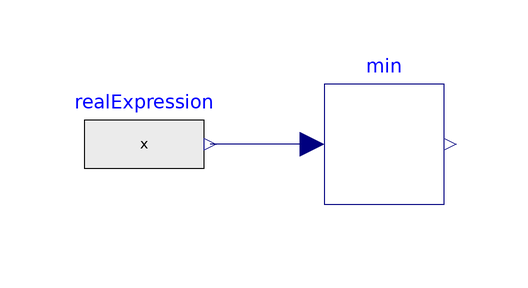

Above is the diagram view of the following Modelica model: its components placed by their Placement annotations and its connect equations drawn as lines.

model Test
    extends Modelica.Icons.Example;
    Real x(start=3, fixed=true);
    Real v(start=-1, fixed=true);
    Modelica.Blocks.Sources.RealExpression realExpression(y=x) annotation(Placement(transformation(extent={{-30,40},{-10,60}})));
    Minimum min(y_start=2) annotation(Placement(transformation(extent={{10,40},{30,60}})));
    equation 
      connect(realExpression.y, min.u) annotation(Line(points={{8,50},{-9,50}}, color={0,0,127}));
    equation
      der(x) = v;
      der(v) = -x + 1 - time/10;
    annotation(experiment(StopTime=20));
  end Test;